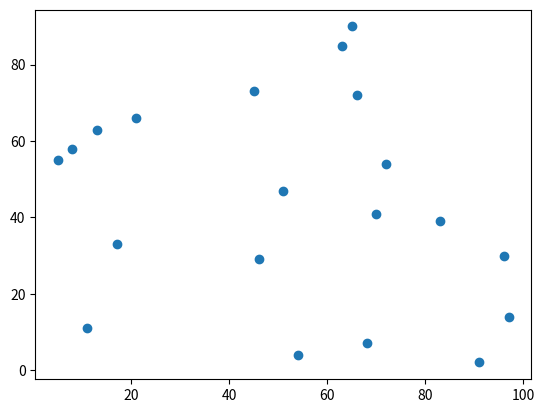

The script that saved this image:
import matplotlib.pyplot as plt
import statistics as sta
import pandas as pd

# Esta es la sintaxis básica plt.scatter(x, y)

import random
x = random.sample(range(100),20)
y = random.sample(range(100),20)
print(x)
print(y)

x = [66, 72, 5, 91, 46, 70, 65, 96, 68, 17, 51, 83, 13, 8, 45, 63, 21, 11, 97, 54]
y = [72, 54, 55, 2, 29, 41, 90, 30, 7, 33, 47, 39, 63, 58, 73, 85, 66, 11, 14, 4]
plt.scatter(x, y)
plt.show()